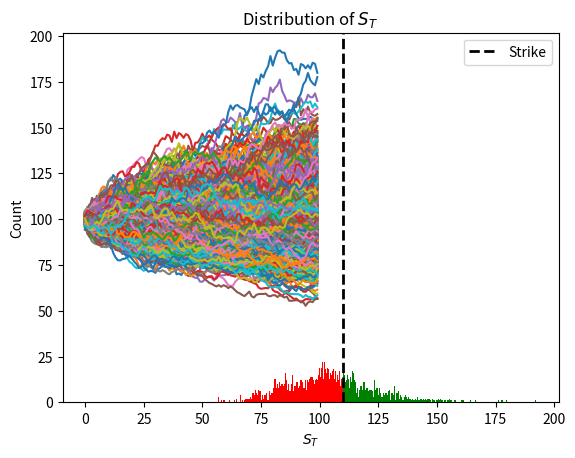

Recreate this plot in Python.
import numpy as np
import matplotlib.pyplot as plt
from scipy.stats import norm


def geo_paths(S, T, r, q, sigma, steps, N):
    """
    Inputs
    #S = Current stock Price
    #K = Strike Price
    #T = Time to maturity 1 year = 1, 1 months = 1/12
    #r = risk free interest rate
    #q = dividend yield
    # sigma = volatility 
    
    Output
    # [steps,N] Matrix of asset paths 
    """
    dt = T/steps
    #S_{T} = ln(S_{0})+\int_{0}^T(\mu-\frac{\sigma^2}{2})dt+\int_{0}^T \sigma dW(t)
    ST = np.log(S) +  np.cumsum(((r - q - sigma**2/2)*dt +\
                              sigma*np.sqrt(dt) * \
                              np.random.normal(size=(steps,N))),axis=0)
    
    return np.exp(ST)

S = 100 #stock price S_{0}
K = 110 # strike
T = 1/2 # time to maturity
r = 0.05 # risk free risk in annual %
q = 0.02 # annual dividend rate
sigma = 0.25 # annual volatility in %
steps = 100 # time steps
N = 1000 # number of trials

paths= geo_paths(S,T,r, q,sigma,steps,N)

plt.plot(paths);
plt.xlabel("Time Increments")
plt.ylabel("Stock Price")
plt.title("Geometric Brownian Motion")
plt.show()

def black_scholes_call(S,K,T,r,q,sigma):
    """
    Inputs
    #S = Current stock Price
    #K = Strike Price
    #T = Time to maturity 1 year = 1, 1 months = 1/12
    #r = risk free interest rate
    #q = dividend yield
    # sigma = volatility 
    
    Output
    # call_price = value of the option 
    """
    d1 = (np.log(S/K) + (r - q + sigma**2/2)*T) / (sigma*np.sqrt(T))
    d2 = d1 - sigma* np.sqrt(T)
    
    call = S * np.exp(-q*T)* norm.cdf(d1) - K * np.exp(-r*T)*norm.cdf(d2)
    return call



payoffs = np.maximum(paths[-1]-K, 0)
option_price = np.mean(payoffs)*np.exp(-r*T) #discounting back to present value

bs_price = black_scholes_call(S,K,T,r,q,sigma)

print(f"Black Scholes Price is {bs_price}")
print(f"Simulated price is {option_price}")

n, bins, patches = plt.hist(paths[-1],bins=250);
for c, p in zip(bins, patches):
    if c > K:
        plt.setp(p, 'facecolor', 'green')
    else:
        plt.setp(p, 'facecolor', 'red')

plt.axvline(K, color='black', linestyle='dashed', linewidth=2,label="Strike")
plt.title("Distribution of $S_{T}$")
plt.xlabel("$S_{T}$")
plt.ylabel('Count')
plt.legend()
plt.show()

max_=np.max(paths,axis=0)
n, bins, patches = plt.hist(max_,bins=250);
for c, p in zip(bins, patches):
    if c > K:
        plt.setp(p, 'facecolor', 'green')
    else:
        plt.setp(p, 'facecolor', 'red')

max_=np.max(paths,axis=0)
payoffs = np.maximum(max_-K, 0)
lookback_price = np.mean(payoffs)*np.exp(-r*T)
print(f"lookback price is {lookback_price}")

plt.show()